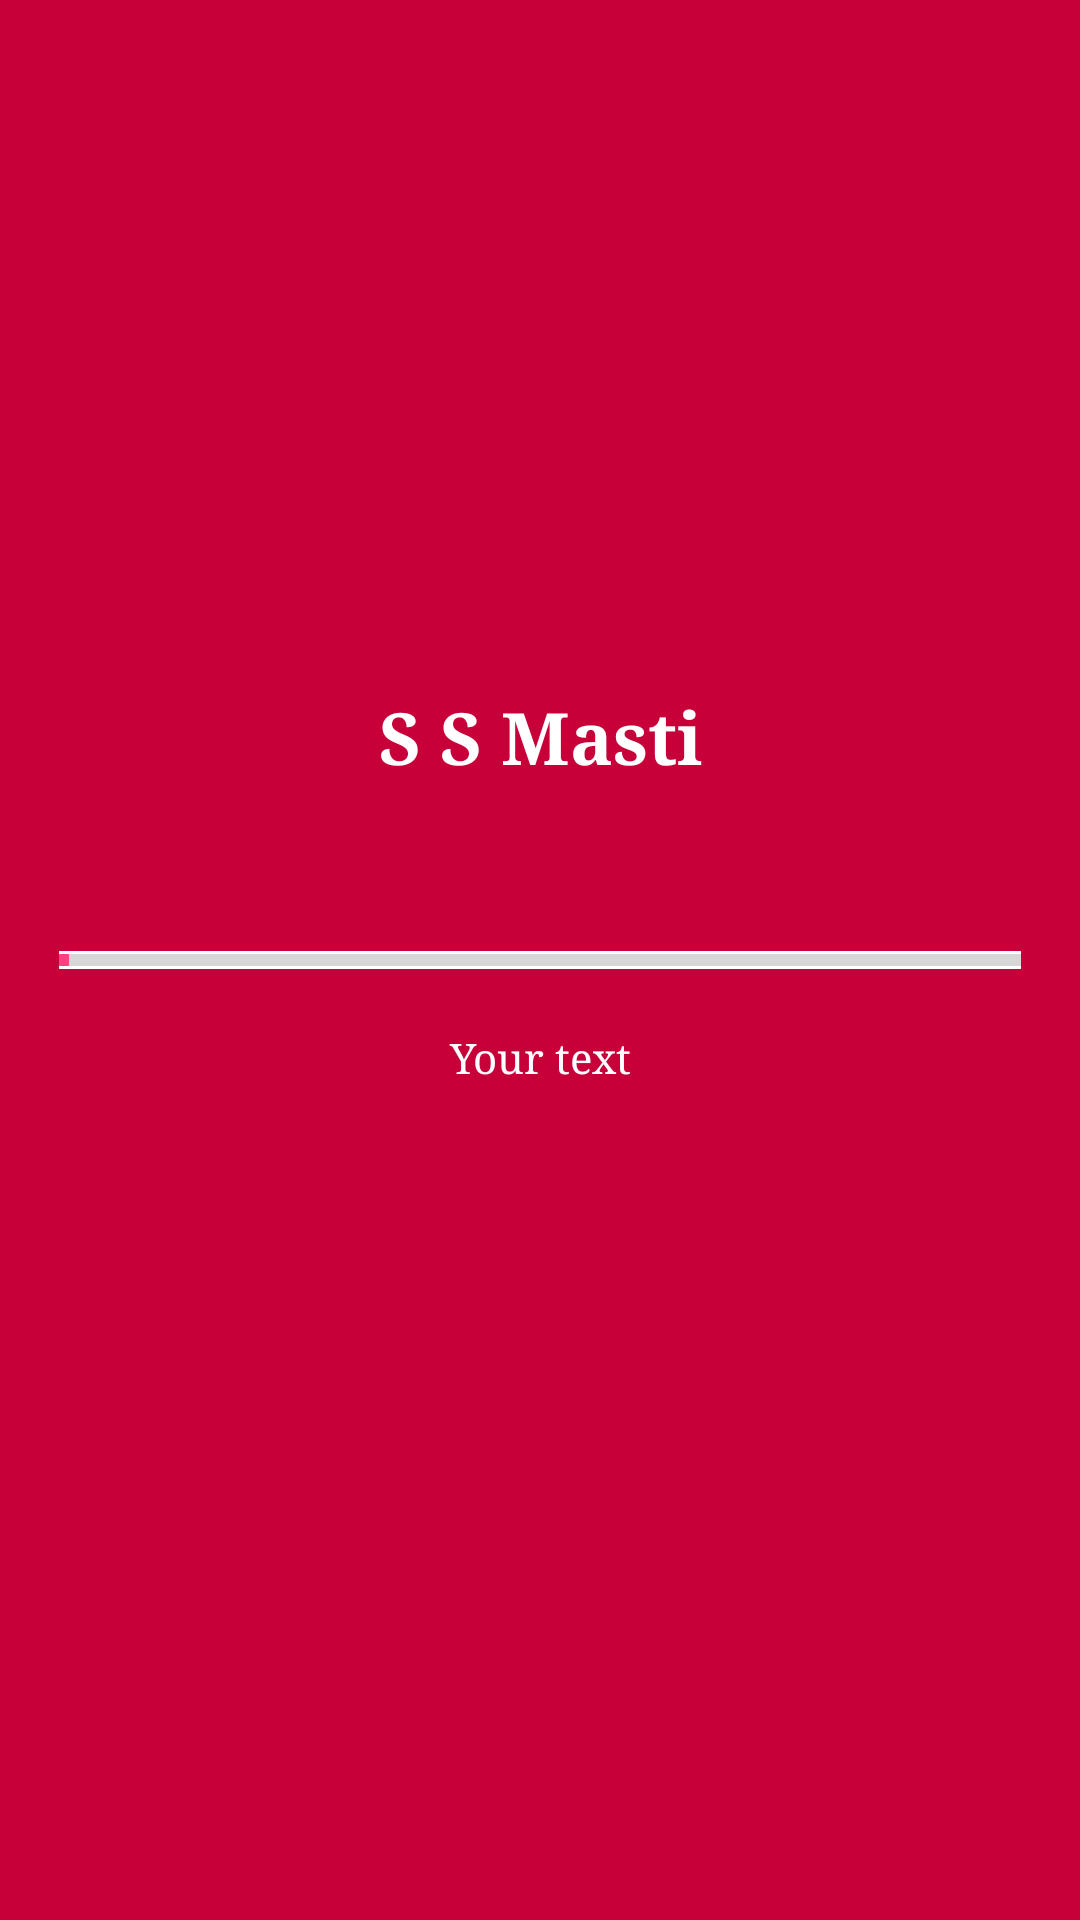

The Android layout XML behind this screen, and the referenced resources:
<!-- AndroidManifest.xml: activity theme AppTheme.NoActionBar -->
<!-- res/layout/activity_splash_screen.xml -->
<?xml version="1.0" encoding="utf-8"?>
<RelativeLayout xmlns:android="http://schemas.android.com/apk/res/android"
    xmlns:tools="http://schemas.android.com/tools"
    android:id="@+id/activity_splash_screen"
    android:orientation="horizontal"
    android:layout_width="match_parent"
    android:layout_height="match_parent"
    android:paddingBottom="@dimen/activity_vertical_margin"
    android:paddingLeft="@dimen/activity_horizontal_margin"
    android:paddingRight="@dimen/activity_horizontal_margin"
    android:paddingTop="@dimen/activity_vertical_margin"
    tools:context="com.plusonesoftwares.plusonesoftwares.jokesworld.SplashScreenActivity"
    android:background="@color/colorPrimary">

    <TextView
        android:id="@+id/txtAppname"
        android:gravity="center"
        android:text="@string/app_name"
        android:typeface="serif"
        android:layout_above="@+id/progressBar"
        android:textColor="@android:color/white"
        android:textStyle="bold"
        android:layout_marginBottom="35dp"
        android:textSize="24sp"
        android:layout_height="wrap_content"
        android:layout_width="200dp"
        android:layout_centerVertical="true"
        android:layout_centerHorizontal="true"
       />

    <ProgressBar
        android:id="@+id/progressBar"
        style="?android:attr/progressBarStyleHorizontal"
        android:layout_width="match_parent"
        android:layout_height="wrap_content"

        android:indeterminate="false"
        android:max="100"
        android:minHeight="6dp"
        android:minWidth="200dp"
        android:progress="1"
        android:layout_margin="20dp"
        android:background="@android:color/white"
        android:layout_centerVertical="true"
        android:layout_centerHorizontal="true"/>

    <TextView
        android:id="@+id/textView1"
        android:layout_width="wrap_content"
        android:layout_height="wrap_content"
        android:layout_below="@+id/progressBar"
        android:gravity="center"/>


    <TextView
        android:id="@+id/textView"
        android:layout_width="fill_parent"
        android:layout_height="wrap_content"
        android:gravity="center"
        android:text="Your text"
        android:typeface="serif"
        android:layout_below="@+id/progressBar"
        android:textColor="@android:color/white" />
</RelativeLayout>
<!-- resources referenced by this layout -->
<resources>
  <color name="colorPrimary">#c70039</color>
  <string name="app_name">S S Masti</string>
  <style name="AppTheme.NoActionBar">
          <item name="windowActionBar">false</item>
          <item name="windowNoTitle">true</item>
      </style>
</resources>
